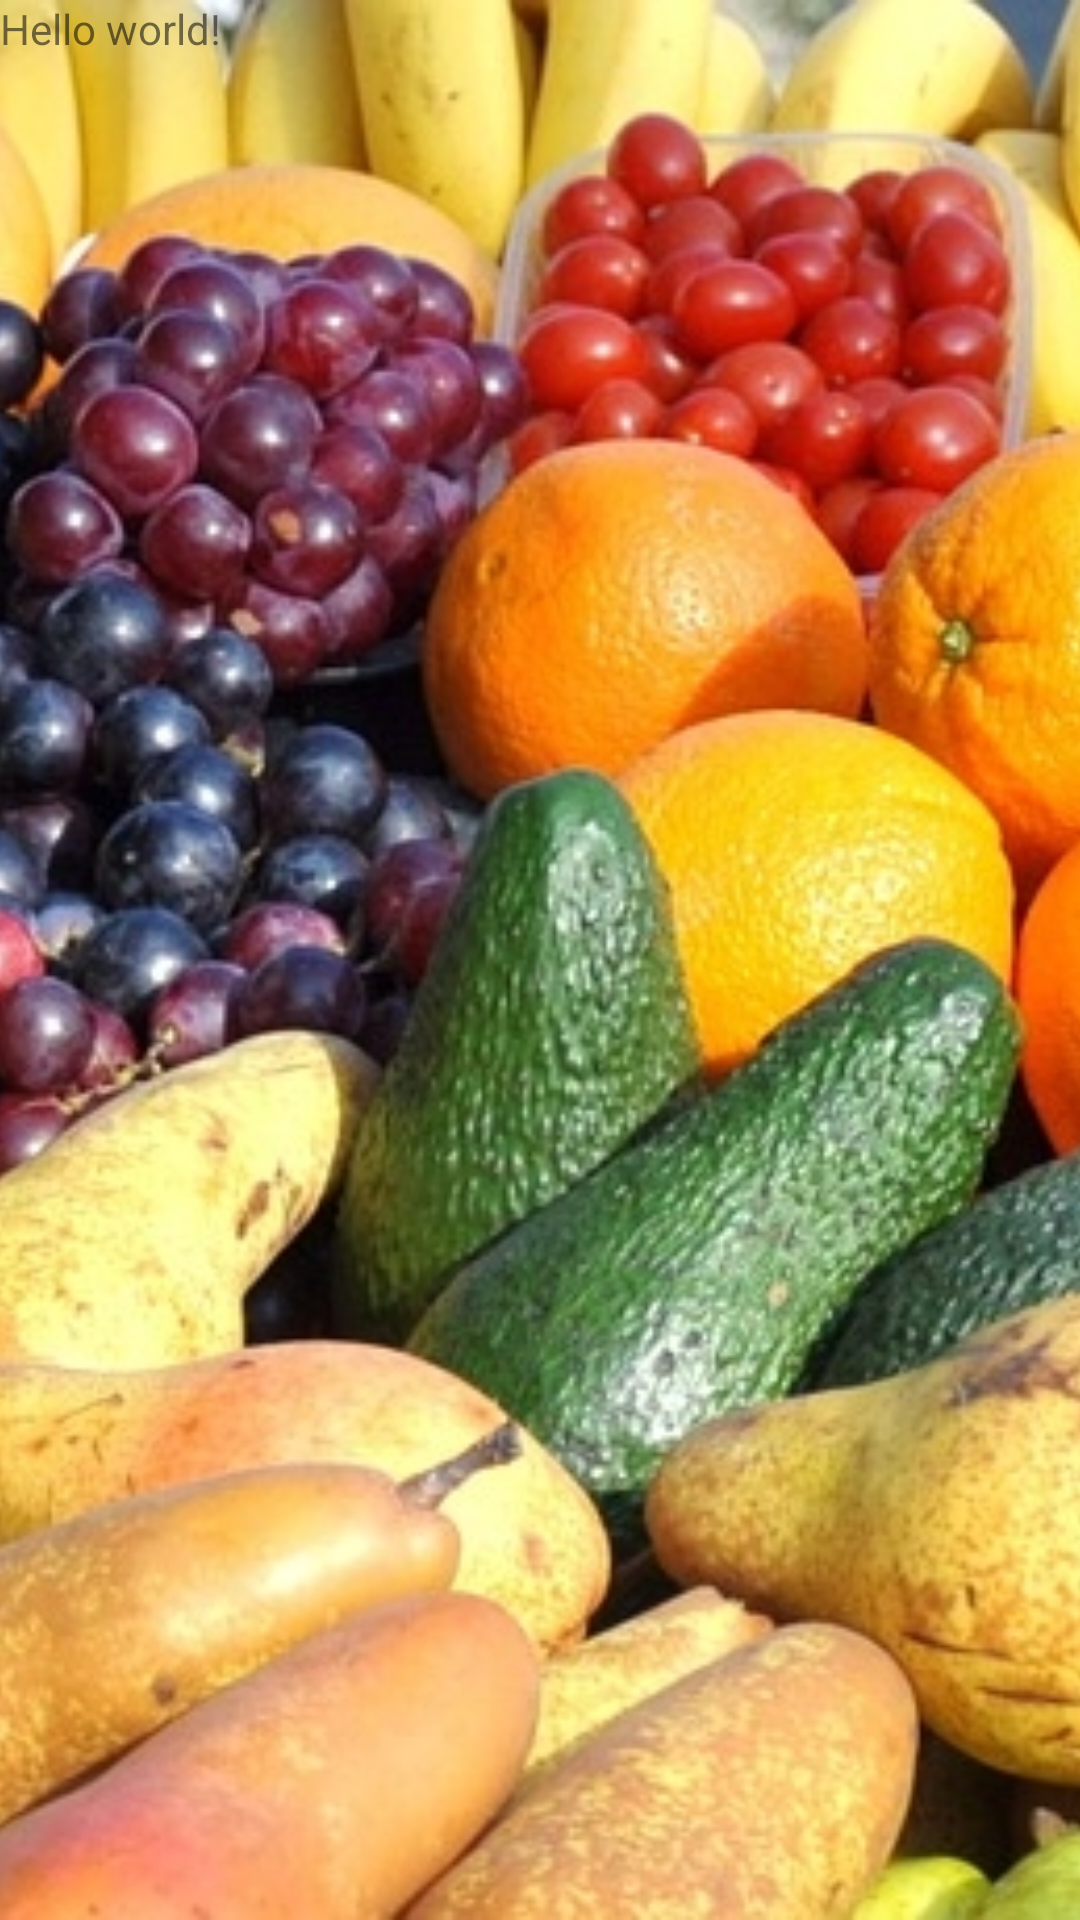

Reconstruct the res/layout file that produces this screen, plus the resources it refers to.
<!-- AndroidManifest.xml: application theme AppTheme -->
<!-- res/layout/fragment_menu_item.xml -->
<RelativeLayout
    xmlns:android="http://schemas.android.com/apk/res/android"
    xmlns:tools="http://schemas.android.com/tools"
    android:layout_width="match_parent"
    android:layout_height="match_parent"
    tools:context=".ui.activities.MainActivity"
    >
    <ImageView
        android:id="@android:id/icon"
        android:layout_width="match_parent"
        android:layout_height="match_parent"
        android:scaleType="centerCrop"
        android:src="@drawable/m2_1"
        android:contentDescription="@string/m2_1"
        />

    <TextView
        android:id="@android:id/text1"
        android:paddingTop="@dimen/activity_vertical_margin"
        android:text="@string/hello_world"
        android:layout_width="wrap_content"
        android:layout_height="wrap_content"
        />

</RelativeLayout>
<!-- resources referenced by this layout -->
<resources>
  <!-- drawable m2_1: jpg bitmap (drawable, 427081 bytes) -->
  <string name="hello_world">Hello world!</string>
  <string name="m2_1"> m2_1</string>
  <style name="AppTheme" parent="Theme.AppCompat.Light.DarkActionBar">
          
          <item name="colorPrimary">@color/colorPrimary</item>
          <item name="colorPrimaryDark">@color/colorPrimaryDark</item>
          <item name="colorAccent">@color/colorAccent</item>
      </style>
  <!-- not gathered from this repository: default colours our renderer supplied (Android Studio template values) -->
  <color name="colorPrimary">#FF6200EE</color>
  <color name="colorPrimaryDark">#FF3700B3</color>
  <color name="colorAccent">#FF03DAC5</color>
</resources>
